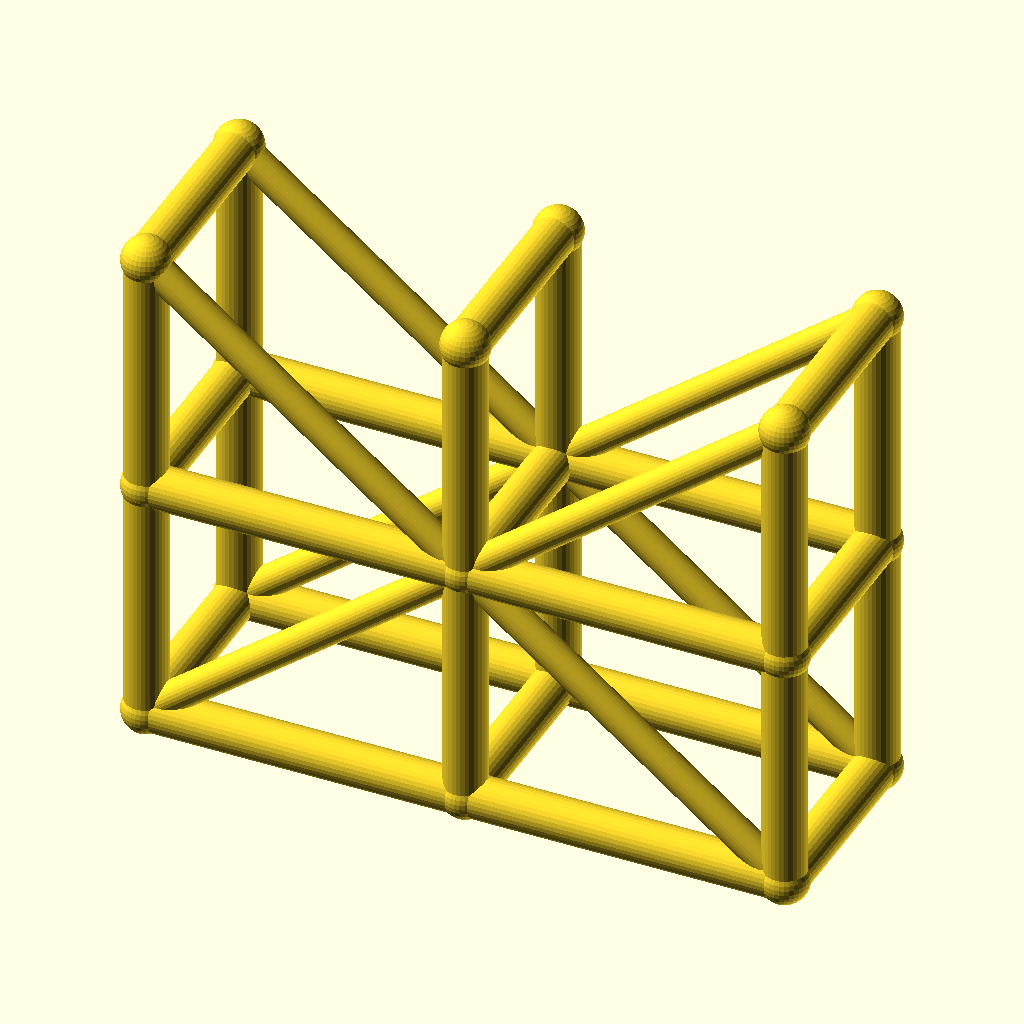
Cell 1: the model at its default parameters.
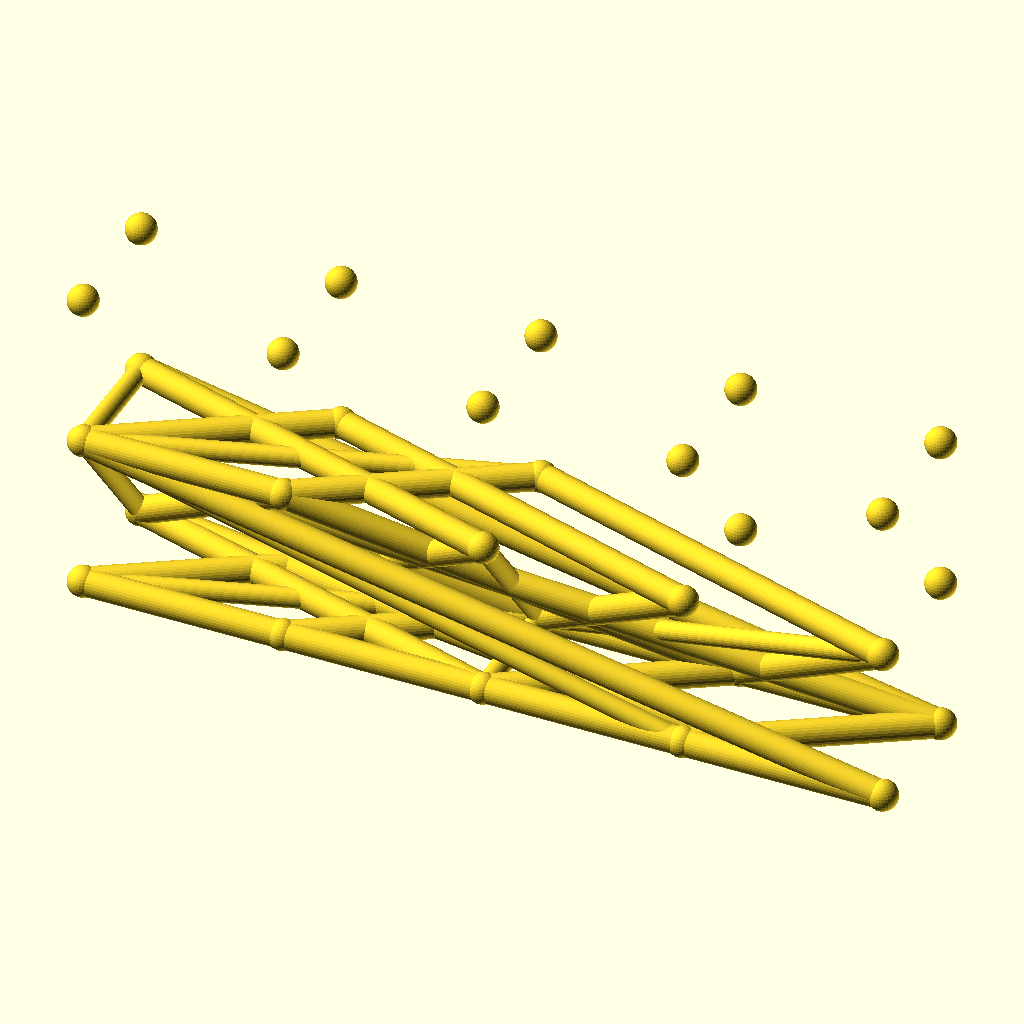
Cell 2: the same model with spans = 4.
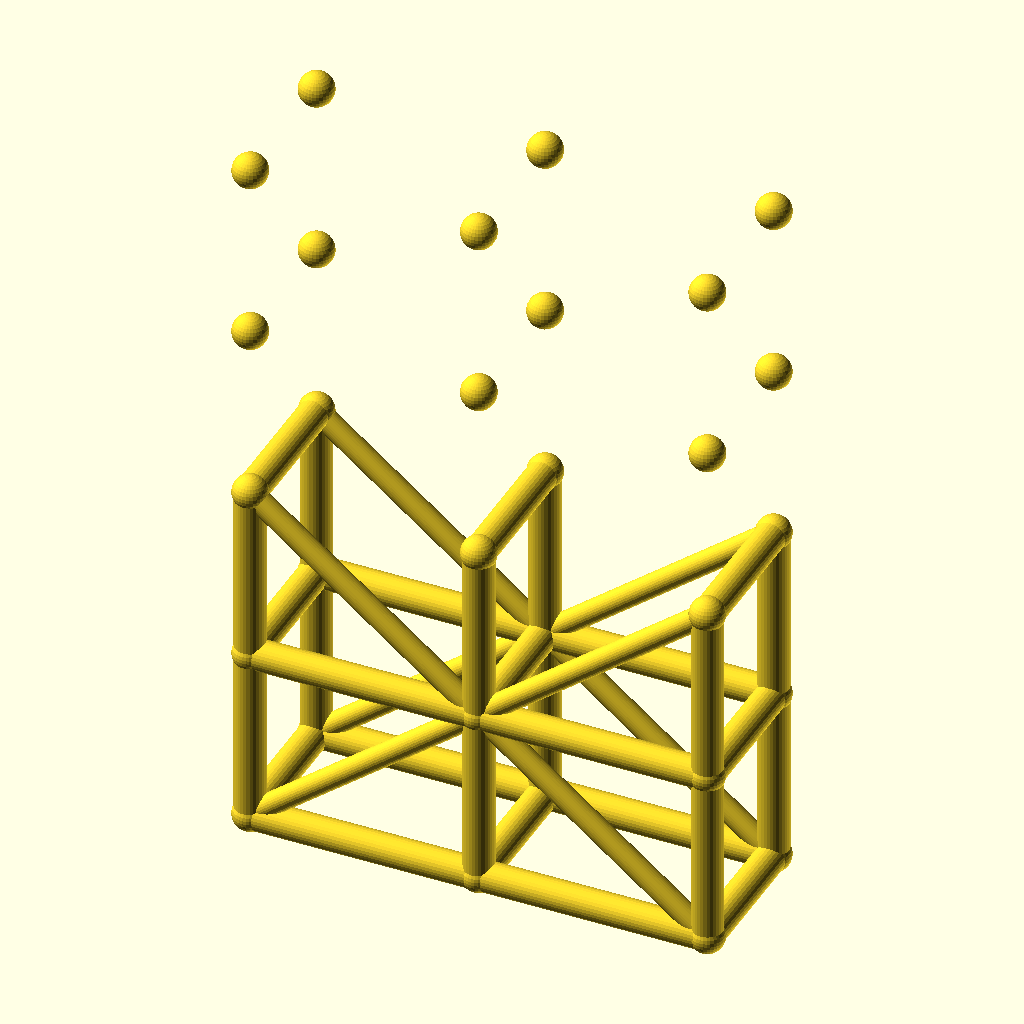
Cell 3: the same model with levels = 4.
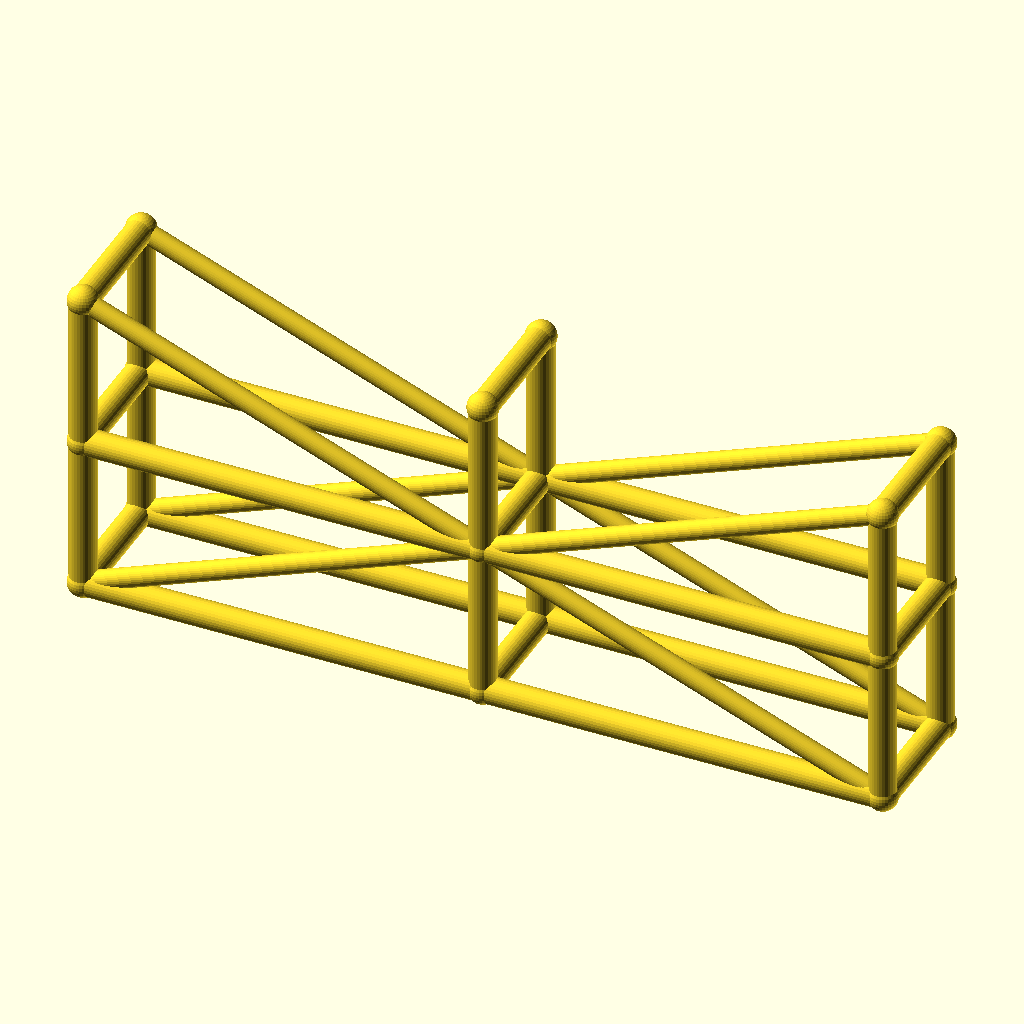
Cell 4: bay_l = 90 (everything else at default).
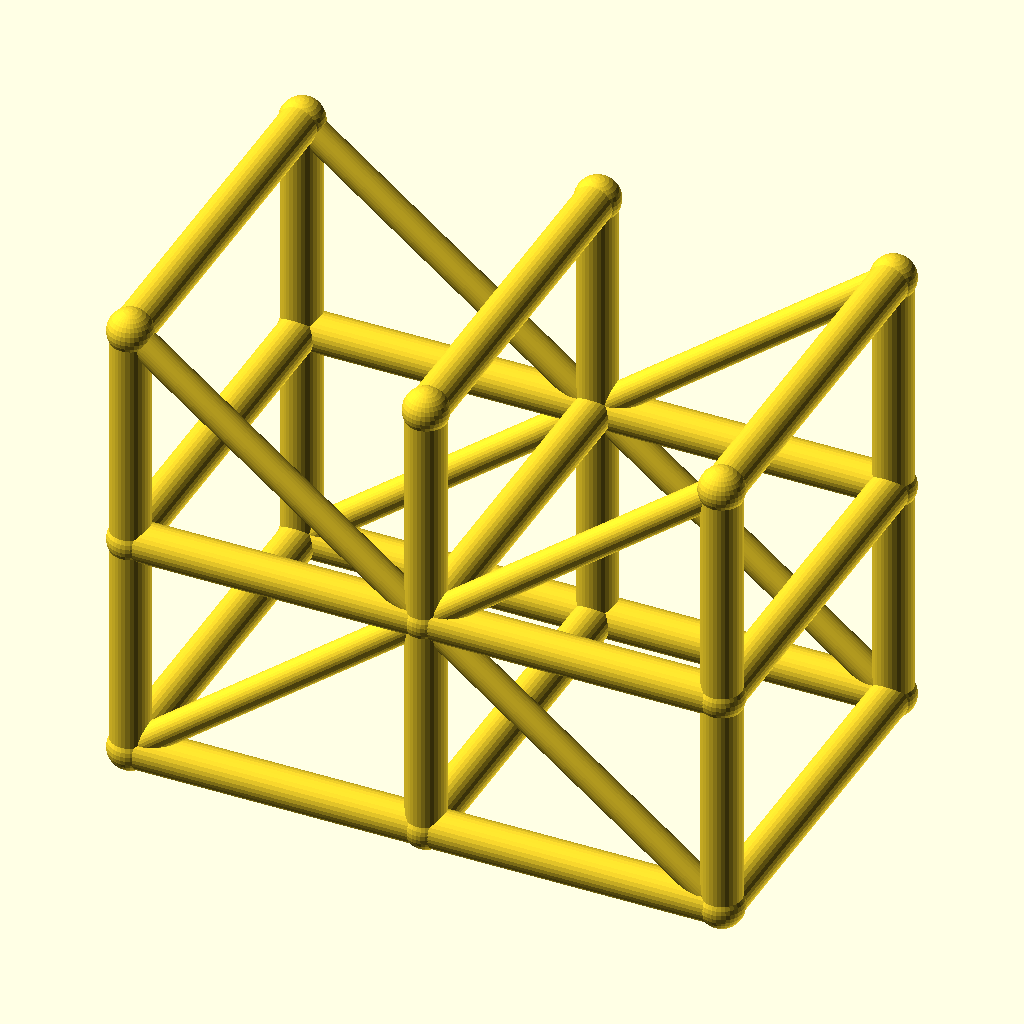
Cell 5: the same model with tower_w = 56.
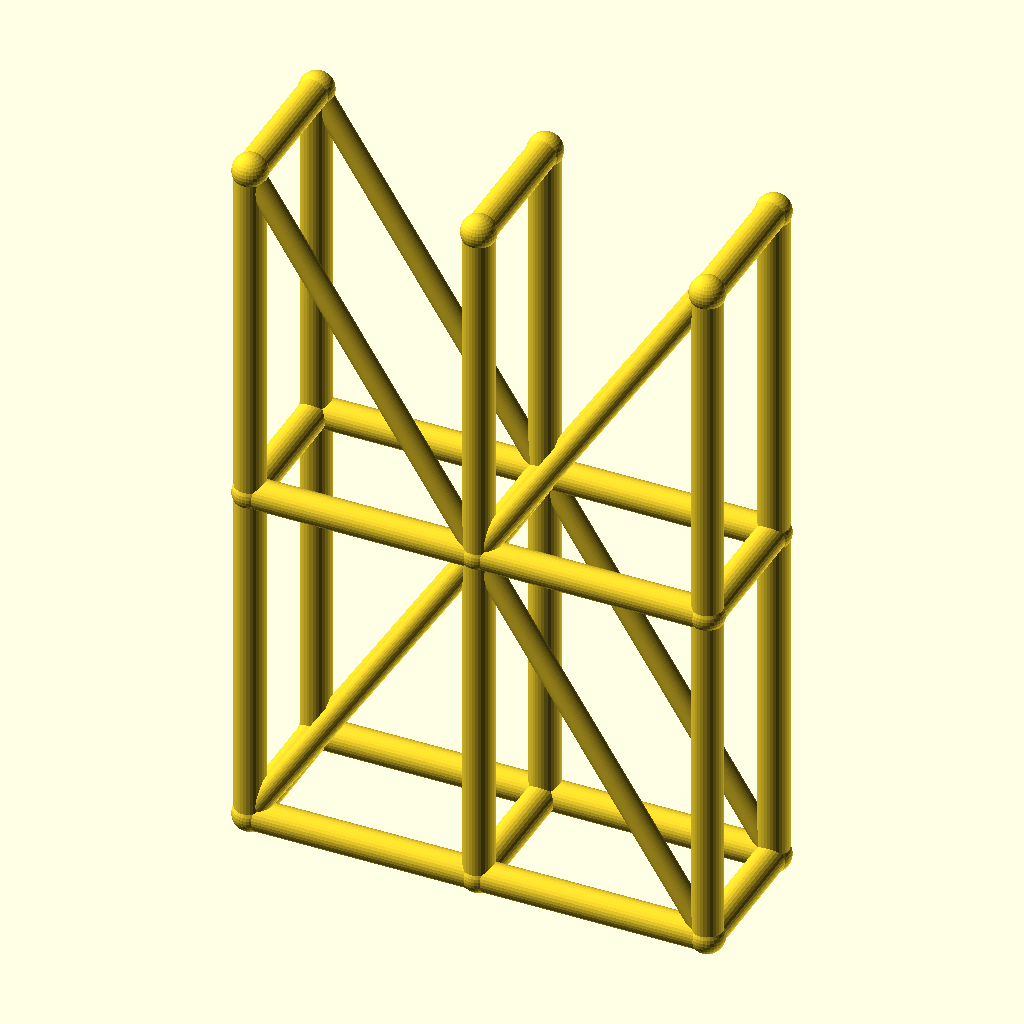
Cell 6 — lift_h set to 70, the other parameters unchanged.
All cells are drawn from the same view direction (rotation 55°, 0°, 25°, orthographic, colour scheme Cornfield), but the view is re-fitted for each cell, so position and scale can differ between cells as well as the parameter.
The OpenSCAD source (optional_data/data/wire3/scaffold/scene_0083.scad):
$fn = 32;

// ----------------------------------------------------------------------
// Scaffold tower: 2 spans x 2 lifts
// ----------------------------------------------------------------------

// --- parameters (mm) ---
spans = 2;                // spans along X
levels = 2;               // lift levels
bay_l = 45;               // span length, X
tower_w = 28;             // tower width, Y
lift_h = 35;              // lift height, Z
post_r = 3;               // post and ledger radius
brace_r = 2.2;            // diagonal brace radius
joint_r = 3.4;            // joint ball radius

bbox_x = spans * bay_l + 2 * joint_r;  // overall X, joints included
bbox_y = tower_w + 2 * joint_r;  // overall Y, joints included
bbox_z = levels * lift_h + 2 * joint_r;  // overall Z, joints included
post_d = 2 * post_r;  // post stock diameter
brace_d = 2 * brace_r;  // brace stock diameter
tower_l = spans * bay_l;  // tower footprint length
tower_h = levels * lift_h;  // tower height
nodes = [for (lvl = [0 : levels], side = [0, 1], st = [0 : spans]) [st * bay_l, side * tower_w, lvl * lift_h]];

module member(a, b, r) {
  /* round stock from joint a to joint b, ends buried in the joint balls */
  d = b - a;
  length = norm(d);
  translate(a) rotate([0, acos(d[2] / length), atan2(d[1], d[0])])
    cylinder(h = length, r = r);
}

module joint(p, r) {
  /* ball at the joint centre, fatter than every member meeting there */
  translate(p) sphere(r = r);
}

/* members - each call is one graph edge */
member(nodes[0], nodes[6], post_r);
member(nodes[1], nodes[7], post_r);
member(nodes[2], nodes[8], post_r);
member(nodes[0], nodes[1], post_r);
member(nodes[1], nodes[2], post_r);
member(nodes[3], nodes[9], post_r);
member(nodes[4], nodes[10], post_r);
member(nodes[5], nodes[11], post_r);
member(nodes[3], nodes[4], post_r);
member(nodes[4], nodes[5], post_r);
member(nodes[6], nodes[12], post_r);
member(nodes[7], nodes[13], post_r);
member(nodes[8], nodes[14], post_r);
member(nodes[6], nodes[7], post_r);
member(nodes[7], nodes[8], post_r);
member(nodes[9], nodes[15], post_r);
member(nodes[10], nodes[16], post_r);
member(nodes[11], nodes[17], post_r);
member(nodes[9], nodes[10], post_r);
member(nodes[10], nodes[11], post_r);
member(nodes[0], nodes[3], post_r);
member(nodes[1], nodes[4], post_r);
member(nodes[2], nodes[5], post_r);
member(nodes[6], nodes[9], post_r);
member(nodes[7], nodes[10], post_r);
member(nodes[8], nodes[11], post_r);
member(nodes[12], nodes[15], post_r);
member(nodes[13], nodes[16], post_r);
member(nodes[14], nodes[17], post_r);
member(nodes[0], nodes[7], brace_r);
member(nodes[7], nodes[2], brace_r);
member(nodes[3], nodes[10], brace_r);
member(nodes[10], nodes[5], brace_r);
member(nodes[12], nodes[7], brace_r);
member(nodes[7], nodes[14], brace_r);
member(nodes[15], nodes[10], brace_r);
member(nodes[10], nodes[17], brace_r);

/* joint balls */
for (p = nodes) joint(p, joint_r);
Customizer parameters (derived from the source; name, type, default, range or options):
spans: number, default 2
levels: number, default 2
bay_l: number, default 45
tower_w: number, default 28
lift_h: number, default 35
post_r: number, default 3
brace_r: number, default 2.2
joint_r: number, default 3.4
